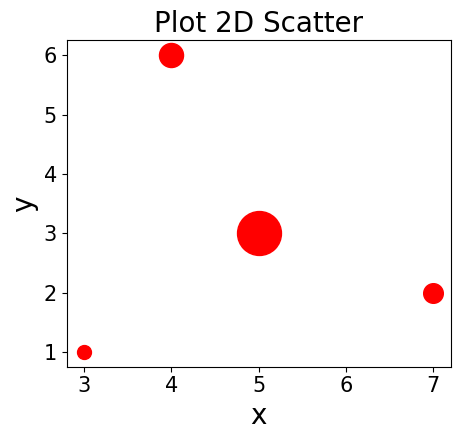

The matplotlib source for this figure:
import numpy as np
# import os
# os.chdir('D:/data')  # 设置文件保存的位置


def main():
    x = [4, 3, 5, 7]
    y = [6, 1, 3, 2]
    value = [3, 1, 10, 2]
    Plot_2D_Scatter(x, y, value, title='Plot 2D Scatter')


def Plot_2D_Scatter(x, y, value, xlabel='x', ylabel='y', title='title', filename='a'):
    import matplotlib.pyplot as plt
    fig = plt.figure()
    ax = fig.add_subplot(111)
    plt.subplots_adjust(bottom=0.2, right=0.8, left=0.2) 
    for i in range(np.array(x).shape[0]):
        ax.scatter(x[i], y[i], marker='o', s=100*value[i], c=[(1,0,0)])
    ax.set_title(title, fontsize=20, fontfamily='Times New Roman')
    ax.set_xlabel(xlabel, fontsize=20, fontfamily='Times New Roman') 
    ax.set_ylabel(ylabel, fontsize=20, fontfamily='Times New Roman') 
    ax.tick_params(labelsize=15)  # 设置刻度值字体大小
    labels = ax.get_xticklabels() + ax.get_yticklabels() 
    [label.set_fontname('Times New Roman') for label in labels] # 设置刻度值字体
    # plt.savefig(filename+'.jpg', dpi=300) 
    plt.show()
    plt.close('all')


if __name__ == '__main__':
    main()
